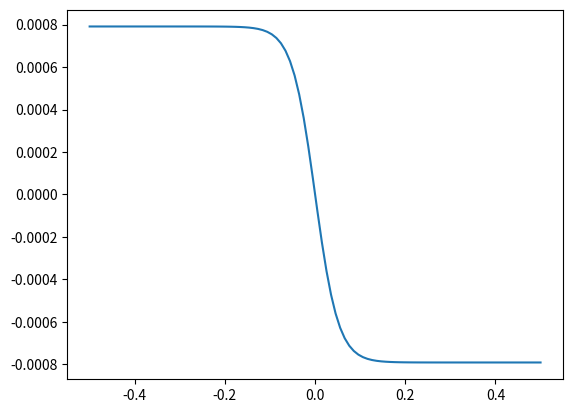

This figure's Python source:
# -*- coding: utf-8 -*-
"""
Created on Tue May 21 09:49:53 2024

[redacted]
"""

import numpy as np
import matplotlib.pyplot as plt

def f_i(E, k0, D):
    
    kf=k0*np.exp(-0.5*38.9*E)
    kb=k0*np.exp(0.5*38.9*E)
    
    i=1/(96500*10**-4*(kf-kb))*(1+(D**(-2/3)*kf+D**(-2/3)*kb)/(0.62*(10**-5)**(-1/6)*np.sqrt(2*np.pi*60)))
    return 1/i

E=np.linspace(-0.5,0.5,100)

i=f_i(E,100000,10**-9)

plt.plot(E,i)